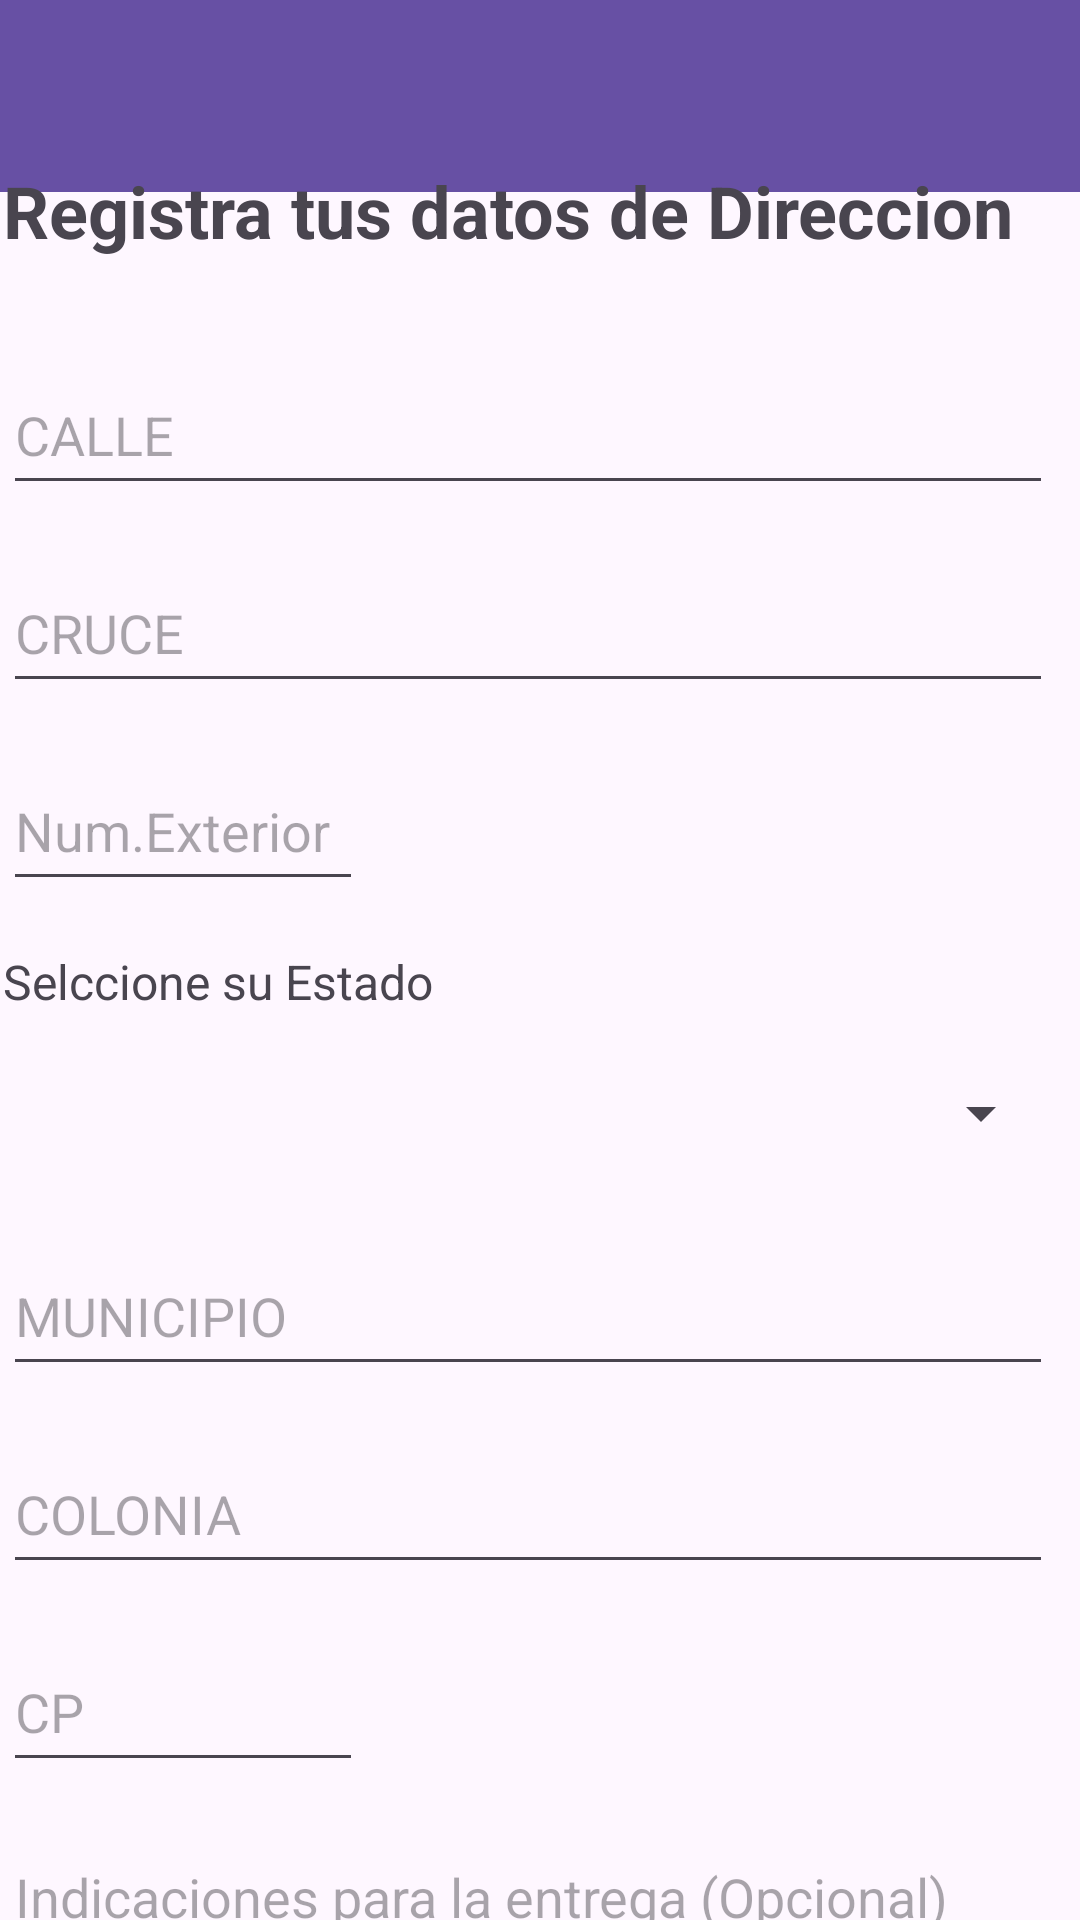

Layout XML and referenced resources for this Android screen:
<!-- AndroidManifest.xml: application theme Theme.ComprasLinea -->
<!-- res/layout/activity_direccion.xml -->
<?xml version="1.0" encoding="utf-8"?>
<androidx.constraintlayout.widget.ConstraintLayout xmlns:android="http://schemas.android.com/apk/res/android"
    xmlns:tools="http://schemas.android.com/tools"
    android:layout_width="match_parent"
    android:layout_height="match_parent"
    xmlns:app="http://schemas.android.com/apk/res-auto">

    <androidx.appcompat.widget.Toolbar
        android:id="@+id/toolbar"
        android:layout_width="409dp"
        android:layout_height="wrap_content"
        android:background="?attr/colorPrimary"
        android:minHeight="?attr/actionBarSize"
        android:theme="?attr/actionBarTheme"
        app:layout_constraintEnd_toEndOf="parent"
        app:layout_constraintStart_toStartOf="parent"
        app:layout_constraintTop_toTopOf="parent" />

    <ScrollView
        android:layout_width="409dp"
        android:layout_height="660dp"
        app:layout_constraintBottom_toBottomOf="parent"
        app:layout_constraintEnd_toEndOf="parent"
        app:layout_constraintStart_toStartOf="parent"
        app:layout_constraintTop_toBottomOf="@+id/toolbar">

        <LinearLayout
            android:layout_width="match_parent"
            android:layout_height="wrap_content"
            android:layout_marginLeft="25dp"
            android:orientation="vertical">

            <TextView
                android:id="@+id/edt_direccion"
                android:layout_width="wrap_content"
                android:layout_height="wrap_content"
                android:layout_marginTop="32dp"
                android:text="@string/edt_direccion"
                android:textSize="24sp"
                android:textStyle="bold" />

            <EditText
                android:id="@+id/txt_calle"
                android:layout_width="350dp"
                android:layout_height="50dp"
                android:layout_marginTop="32dp"
                android:ems="10"
                android:hint="@string/txt_calle"
                android:inputType="text" />

            <EditText
                android:id="@+id/txt_cruce"
                android:layout_width="350dp"
                android:layout_height="50dp"
                android:layout_marginTop="16dp"
                android:ems="10"
                android:hint="@string/txt_cruce"
                android:inputType="text" />

            <EditText
                android:id="@+id/txt_num"
                android:layout_width="120dp"
                android:layout_height="50dp"
                android:layout_marginTop="16dp"
                android:layout_marginEnd="230dp"
                android:ems="10"
                android:hint="@string/txt_num"
                android:inputType="number" />

            <TextView
                android:id="@+id/edt_estado"
                android:layout_width="wrap_content"
                android:layout_height="wrap_content"
                android:layout_marginTop="16dp"
                android:layout_marginEnd="190dp"
                android:text="Selccione su Estado"
                android:textSize="16sp" />

            <Spinner
                android:id="@+id/sp_estado"
                android:layout_width="350dp"
                android:layout_height="50dp"
                android:layout_marginTop="8dp" />

            <EditText
                android:id="@+id/txt_municipio"
                android:layout_width="350dp"
                android:layout_height="50dp"
                android:layout_marginTop="16dp"
                android:ems="10"
                android:hint="@string/txt_municipio"
                android:inputType="text" />

            <EditText
                android:id="@+id/txt_colonia"
                android:layout_width="350dp"
                android:layout_height="50dp"
                android:layout_marginTop="16dp"
                android:ems="10"
                android:hint="@string/txt_colonia"
                android:inputType="text" />

            <EditText
                android:id="@+id/txt_cp"
                android:layout_width="120dp"
                android:layout_height="50dp"
                android:layout_marginTop="16dp"
                android:layout_marginEnd="230dp"
                android:ems="10"
                android:hint="@string/txt_postal"
                android:inputType="number" />

            <EditText
                android:id="@+id/txt_indicaciones"
                android:layout_width="350dp"
                android:layout_height="150dp"
                android:layout_marginTop="16dp"
                android:layout_marginEnd="230dp"
                android:ems="10"
                android:gravity="start|top"
                android:hint="@string/txt_indicaciones"
                android:inputType="textMultiLine" />

            <Button
                android:id="@+id/btn_registrard"
                android:layout_width="350dp"
                android:layout_height="50dp"
                android:layout_marginTop="30dp"
                android:layout_marginEnd="500dp"
                android:text="@string/btn_registrard" />

        </LinearLayout>
    </ScrollView>

</androidx.constraintlayout.widget.ConstraintLayout>
<!-- resources referenced by this layout -->
<resources>
  <string name="btn_registrard">REGISTRAR DIRECCION</string>
  <string name="edt_direccion">Registra tus datos de Direccion</string>
  <string name="txt_calle">CALLE</string>
  <string name="txt_colonia">COLONIA</string>
  <string name="txt_cruce">CRUCE</string>
  <string name="txt_indicaciones">Indicaciones para la entrega (Opcional)</string>
  <string name="txt_municipio">MUNICIPIO</string>
  <string name="txt_num">Num.Exterior</string>
  <string name="txt_postal">CP</string>
  <style name="Theme.ComprasLinea" parent="Base.Theme.ComprasLinea" />
  <style name="Base.Theme.ComprasLinea" parent="Theme.Material3.DayNight.NoActionBar">
          
          
      </style>
</resources>
